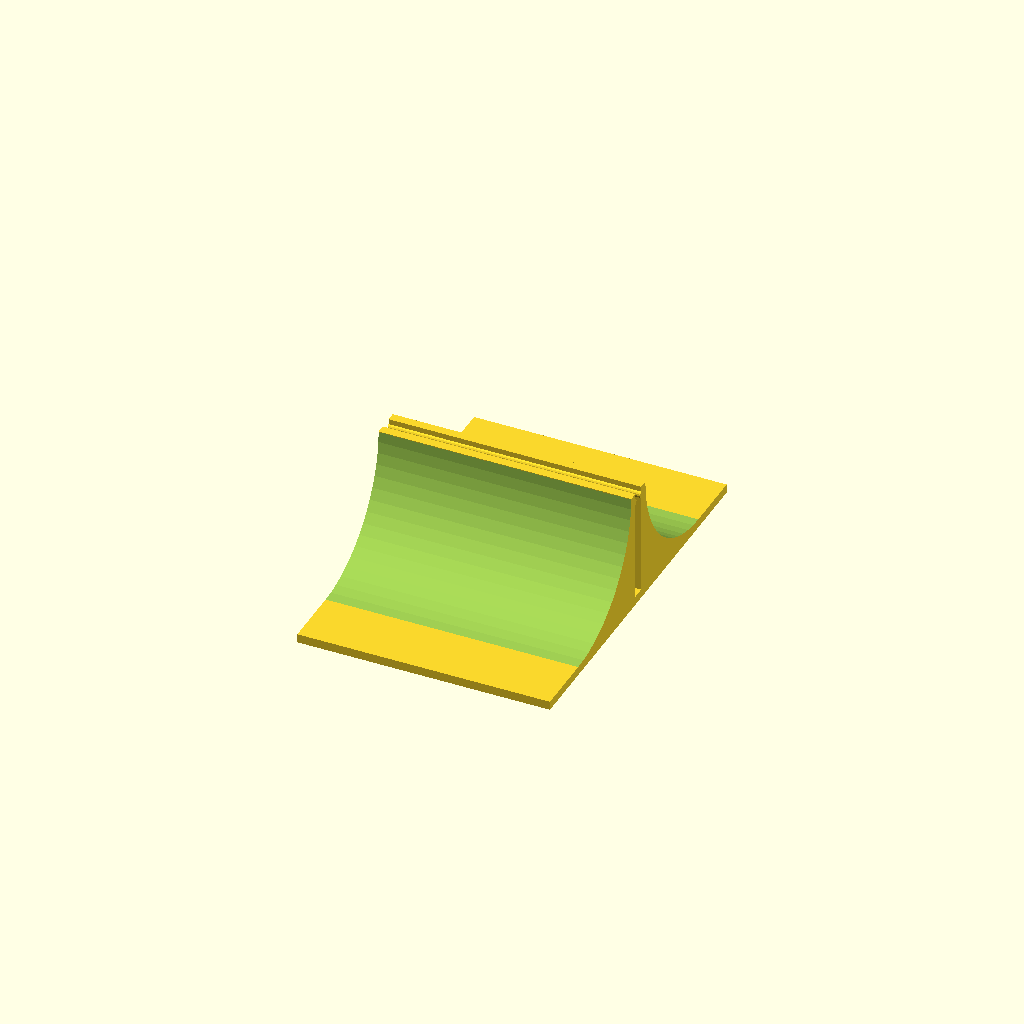
Cell 1: rendered with the file's own defaults.
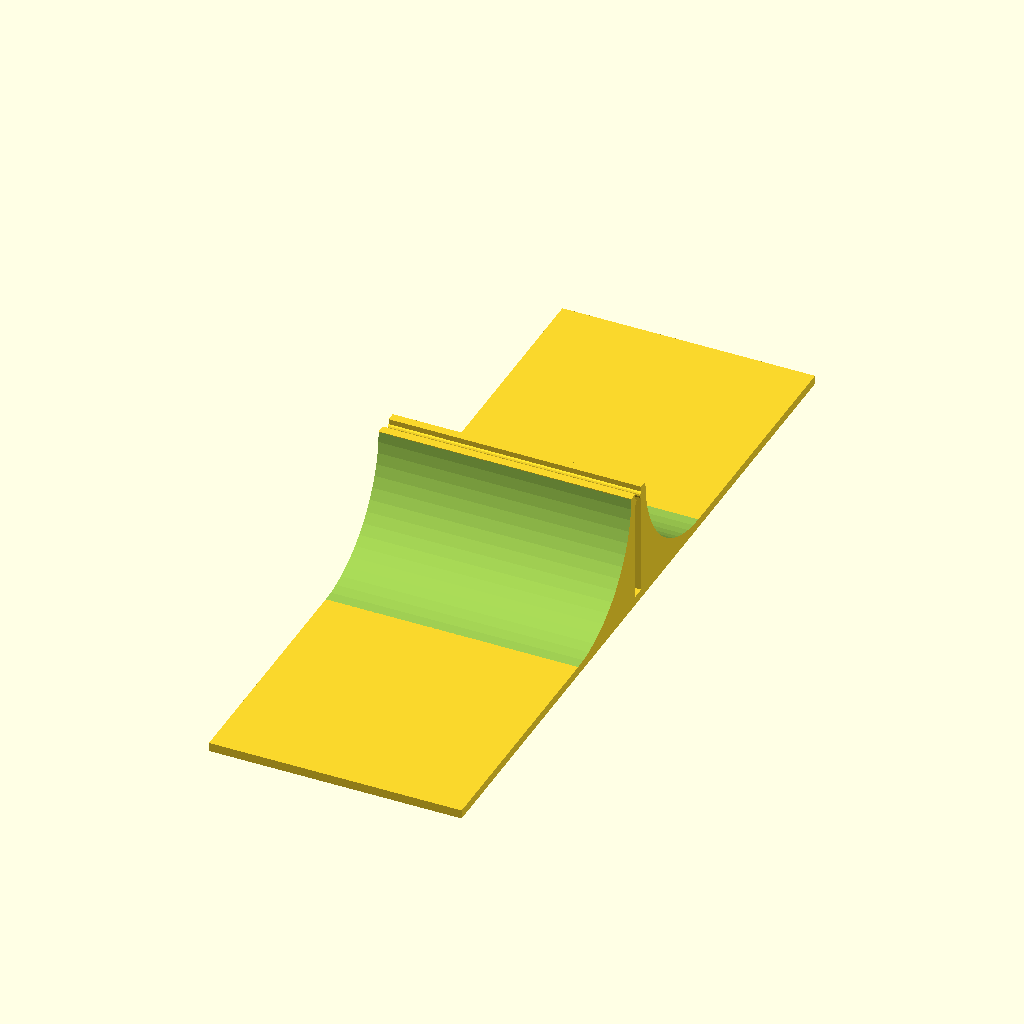
Cell 2: the same model with width = 120.
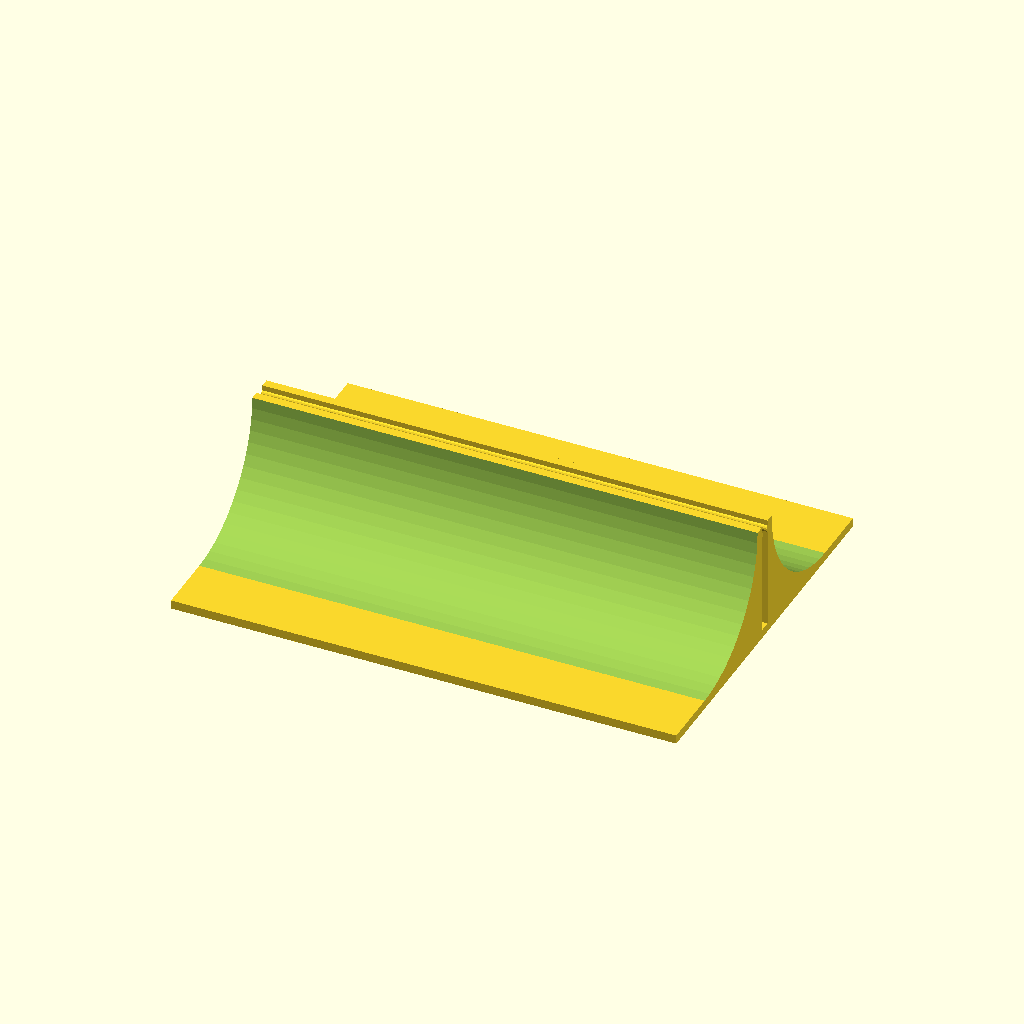
Cell 3 — length set to 80, the other parameters unchanged.
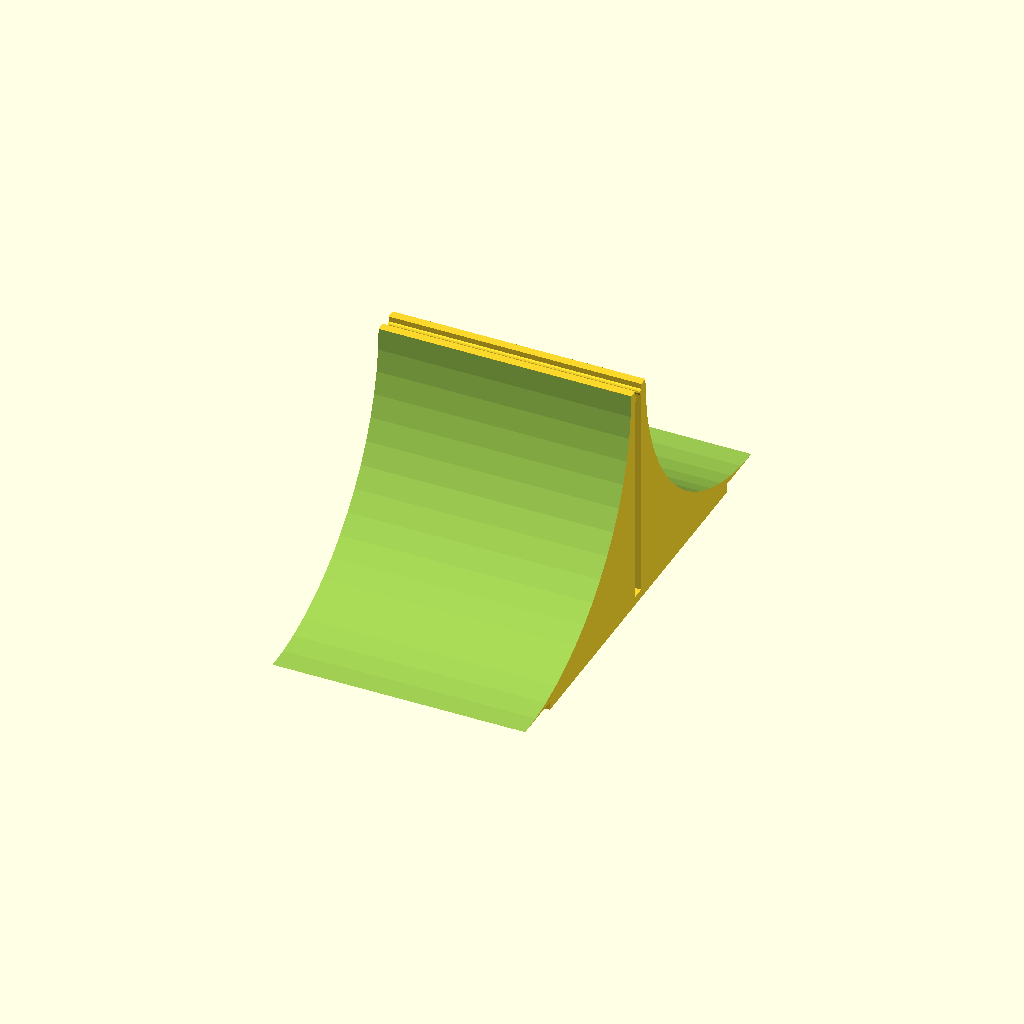
Cell 4: the same model with height = 36.
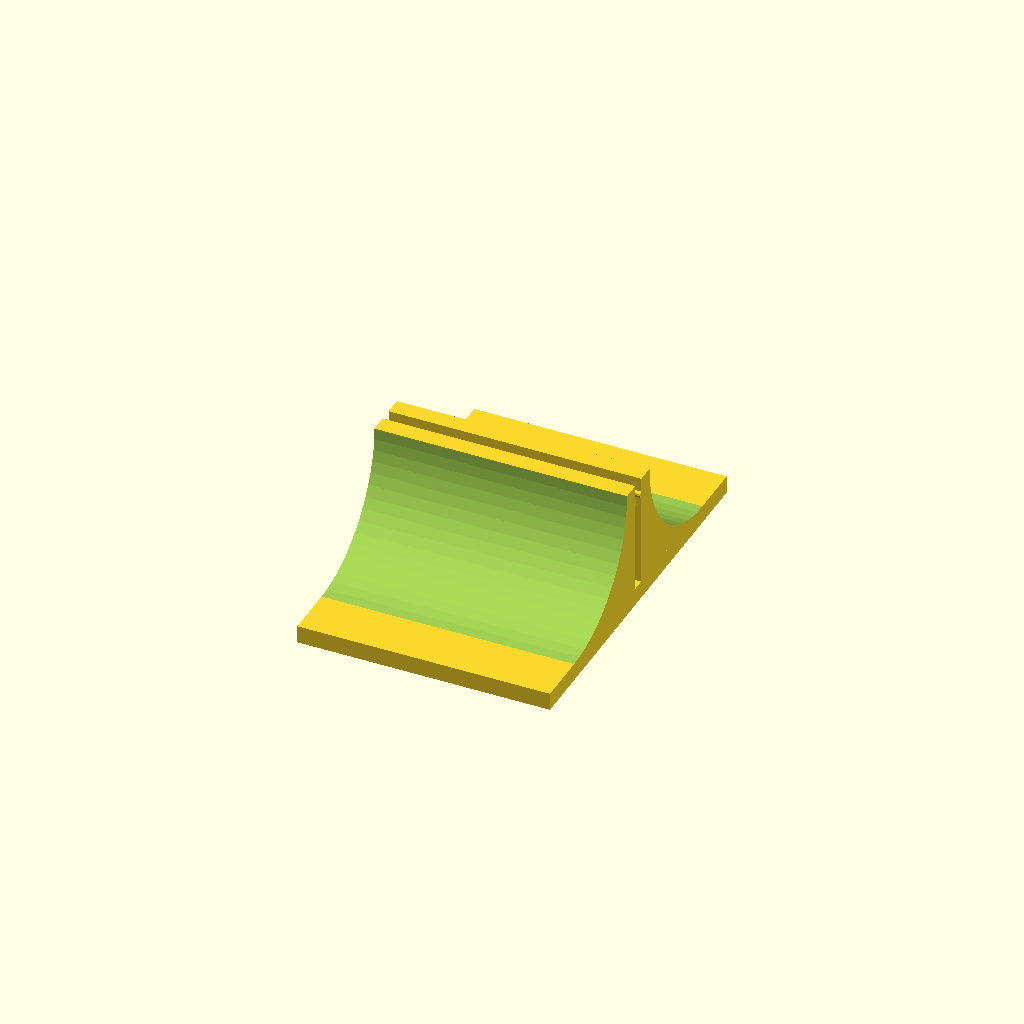
Cell 5: the same model with wall = 2.8.
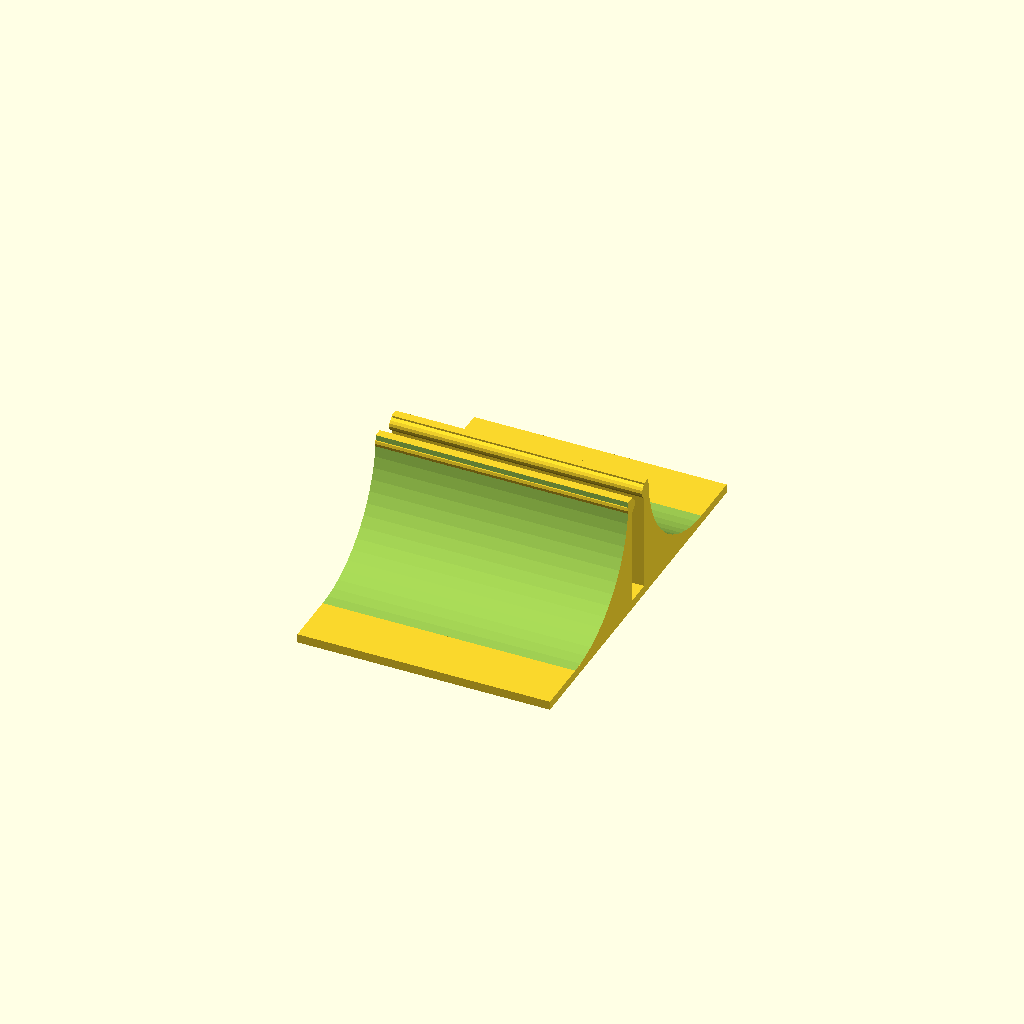
Cell 6: gap = 4 (everything else at default).
All cells are drawn from one camera (rotation 55°, 0°, 25°, orthographic, colour scheme Cornfield), so only the parameter changes between them.
The OpenSCAD source (plate_holder/plate_holder.scad):

width=60;
length=40;
height=18;
wall = 1.4;
gap=2;

module copy_mirror(vec=[0,1,0]) {
    children();
    mirror(vec) 
    children();
}


module concave_fillet(dia, length) {
  translate([0,-dia/2,dia/2])
  difference() {
    translate([0,dia/4,-dia/4])
    cube([length,dia/2,dia/2], center=true);
    rotate([0,90,0])
    cylinder(d=dia, h=length+0.02, center=true, $fn=64);
  }
}



copy_mirror([0,1,0])
{
  translate([0,-gap/2-wall,wall])
  concave_fillet(height*2, length);
  
  translate([0,-gap*0.6,height])
  rotate([0,90,0])
  cylinder(d=gap*0.6,h=length, center=true, $fn=16);

  translate([0,-gap/2-wall/2, height/2+wall])
  cube([length, wall, height], center=true);
}

translate([0,0,wall/2])
cube([length, width, wall], center=true);
Customizer parameters (derived from the source; name, type, default, range or options):
width: number, default 60
length: number, default 40
height: number, default 18
wall: number, default 1.4
gap: number, default 2
